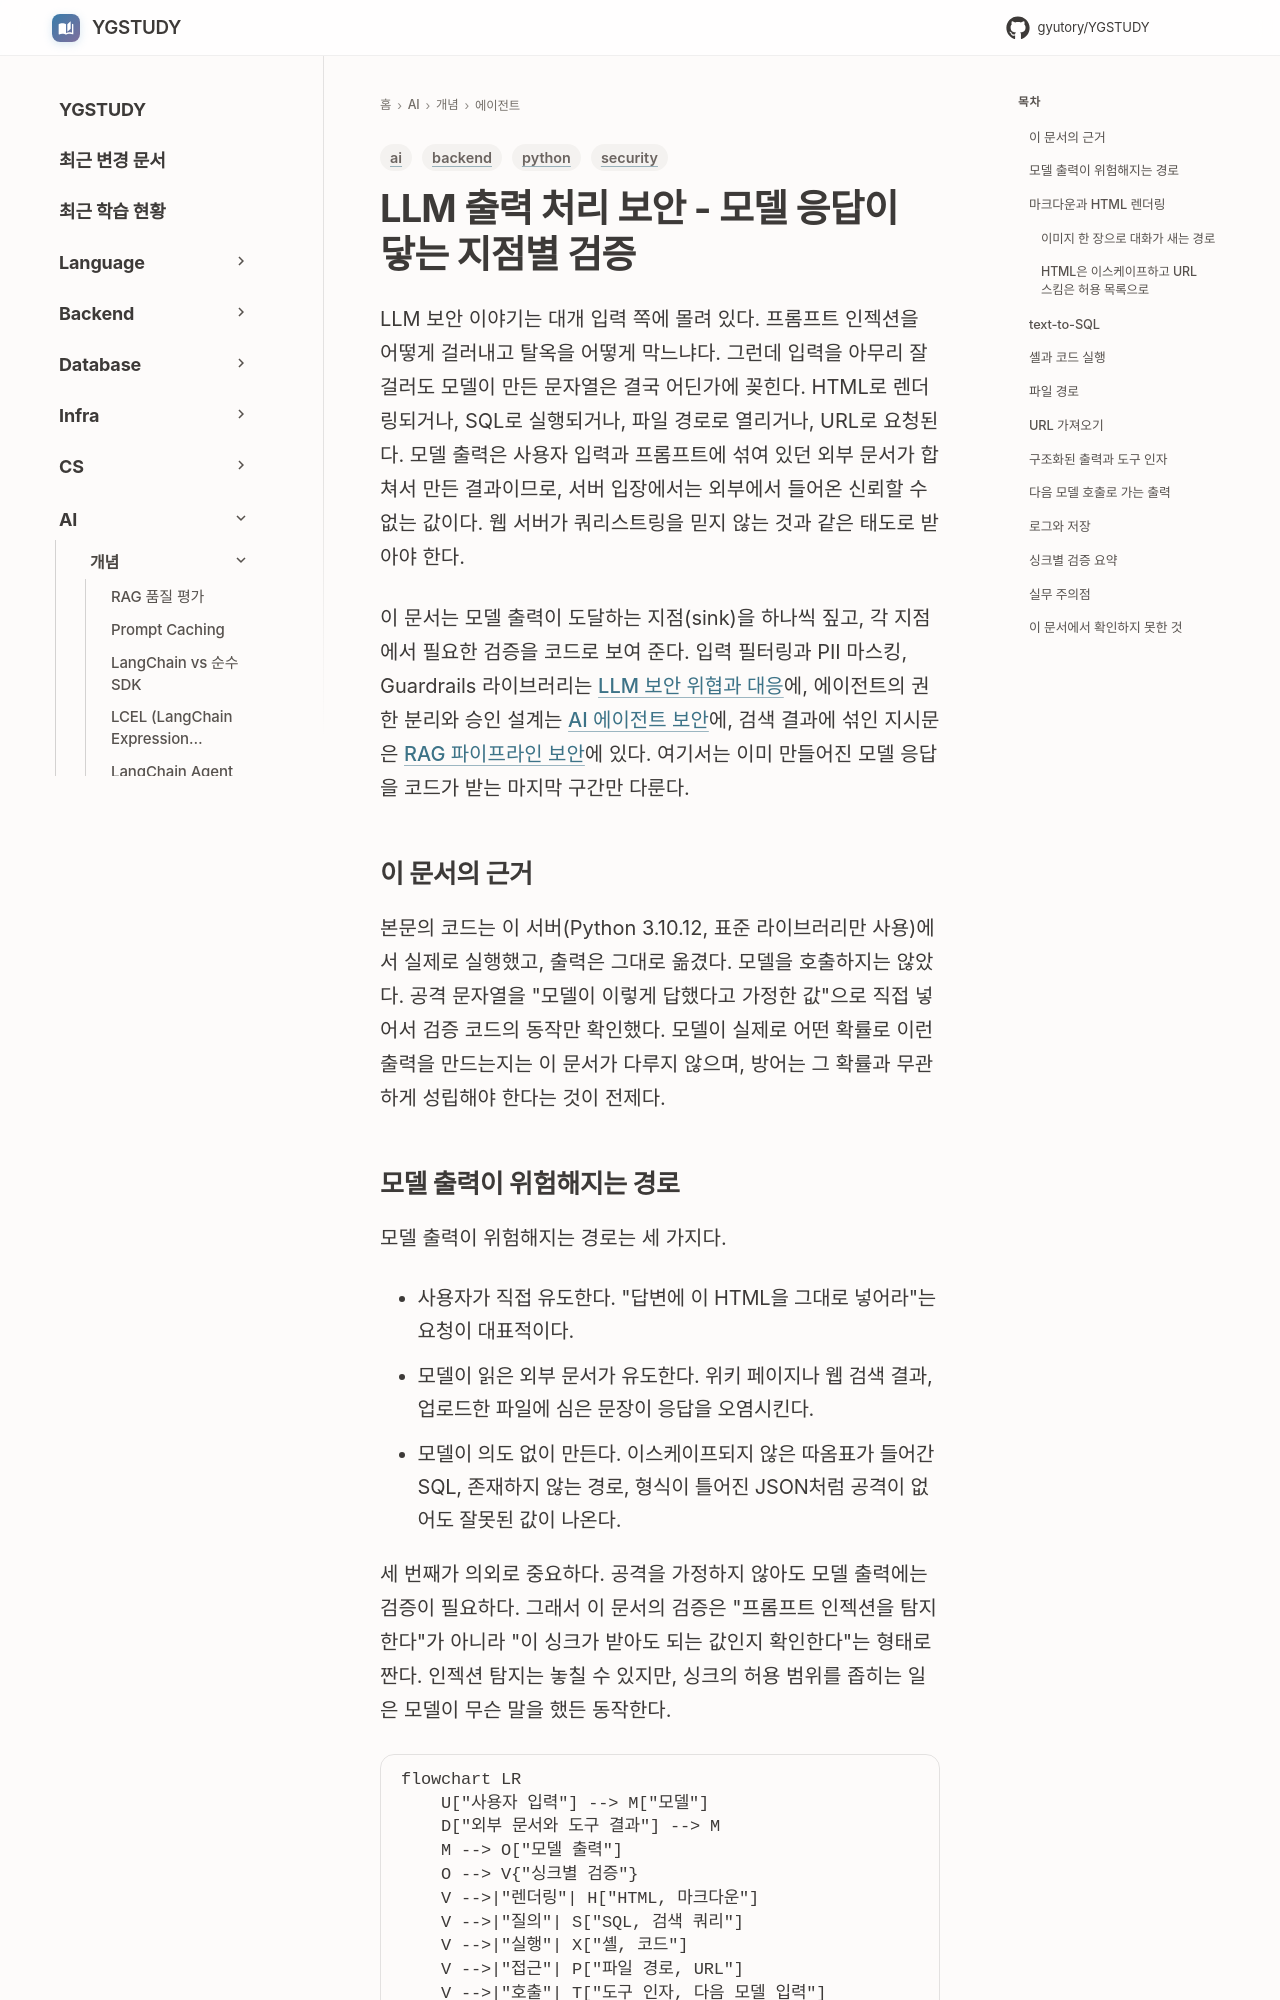

repository: GYUTORY/YGSTUDY · page: AI/Concepts/LLM_Output_Handling/index.html · generator: mkdocs

---
title: LLM 출력 처리 보안 - 모델 응답이 닿는 지점별 검증
tags: [ai, security, backend, python]
updated: 2026-09-05
---

# LLM 출력 처리 보안 - 모델 응답이 닿는 지점별 검증

LLM 보안 이야기는 대개 입력 쪽에 몰려 있다. 프롬프트 인젝션을 어떻게 걸러내고 탈옥을 어떻게 막느냐다. 그런데 입력을 아무리 잘 걸러도 모델이 만든 문자열은 결국 어딘가에 꽂힌다. HTML로 렌더링되거나, SQL로 실행되거나, 파일 경로로 열리거나, URL로 요청된다. 모델 출력은 사용자 입력과 프롬프트에 섞여 있던 외부 문서가 합쳐서 만든 결과이므로, 서버 입장에서는 외부에서 들어온 신뢰할 수 없는 값이다. 웹 서버가 쿼리스트링을 믿지 않는 것과 같은 태도로 받아야 한다.

이 문서는 모델 출력이 도달하는 지점(sink)을 하나씩 짚고, 각 지점에서 필요한 검증을 코드로 보여 준다. 입력 필터링과 PII 마스킹, Guardrails 라이브러리는 [LLM 보안 위협과 대응](LLM_Security.md)에, 에이전트의 권한 분리와 승인 설계는 [AI 에이전트 보안](AI_Agent_Security.md)에, 검색 결과에 섞인 지시문은 [RAG 파이프라인 보안](RAG_Security.md)에 있다. 여기서는 이미 만들어진 모델 응답을 코드가 받는 마지막 구간만 다룬다.

## 이 문서의 근거

본문의 코드는 이 서버(Python 3.10.12, 표준 라이브러리만 사용)에서 실제로 실행했고, 출력은 그대로 옮겼다. 모델을 호출하지는 않았다. 공격 문자열을 "모델이 이렇게 답했다고 가정한 값"으로 직접 넣어서 검증 코드의 동작만 확인했다. 모델이 실제로 어떤 확률로 이런 출력을 만드는지는 이 문서가 다루지 않으며, 방어는 그 확률과 무관하게 성립해야 한다는 것이 전제다.

## 모델 출력이 위험해지는 경로

모델 출력이 위험해지는 경로는 세 가지다.

- 사용자가 직접 유도한다. "답변에 이 HTML을 그대로 넣어라"는 요청이 대표적이다.
- 모델이 읽은 외부 문서가 유도한다. 위키 페이지나 웹 검색 결과, 업로드한 파일에 심은 문장이 응답을 오염시킨다.
- 모델이 의도 없이 만든다. 이스케이프되지 않은 따옴표가 들어간 SQL, 존재하지 않는 경로, 형식이 틀어진 JSON처럼 공격이 없어도 잘못된 값이 나온다.

세 번째가 의외로 중요하다. 공격을 가정하지 않아도 모델 출력에는 검증이 필요하다. 그래서 이 문서의 검증은 "프롬프트 인젝션을 탐지한다"가 아니라 "이 싱크가 받아도 되는 값인지 확인한다"는 형태로 짠다. 인젝션 탐지는 놓칠 수 있지만, 싱크의 허용 범위를 좁히는 일은 모델이 무슨 말을 했든 동작한다.

```mermaid
flowchart LR
    U["사용자 입력"] --> M["모델"]
    D["외부 문서와 도구 결과"] --> M
    M --> O["모델 출력"]
    O --> V{"싱크별 검증"}
    V -->|"렌더링"| H["HTML, 마크다운"]
    V -->|"질의"| S["SQL, 검색 쿼리"]
    V -->|"실행"| X["셸, 코드"]
    V -->|"접근"| P["파일 경로, URL"]
    V -->|"호출"| T["도구 인자, 다음 모델 입력"]
```

## 마크다운과 HTML 렌더링
